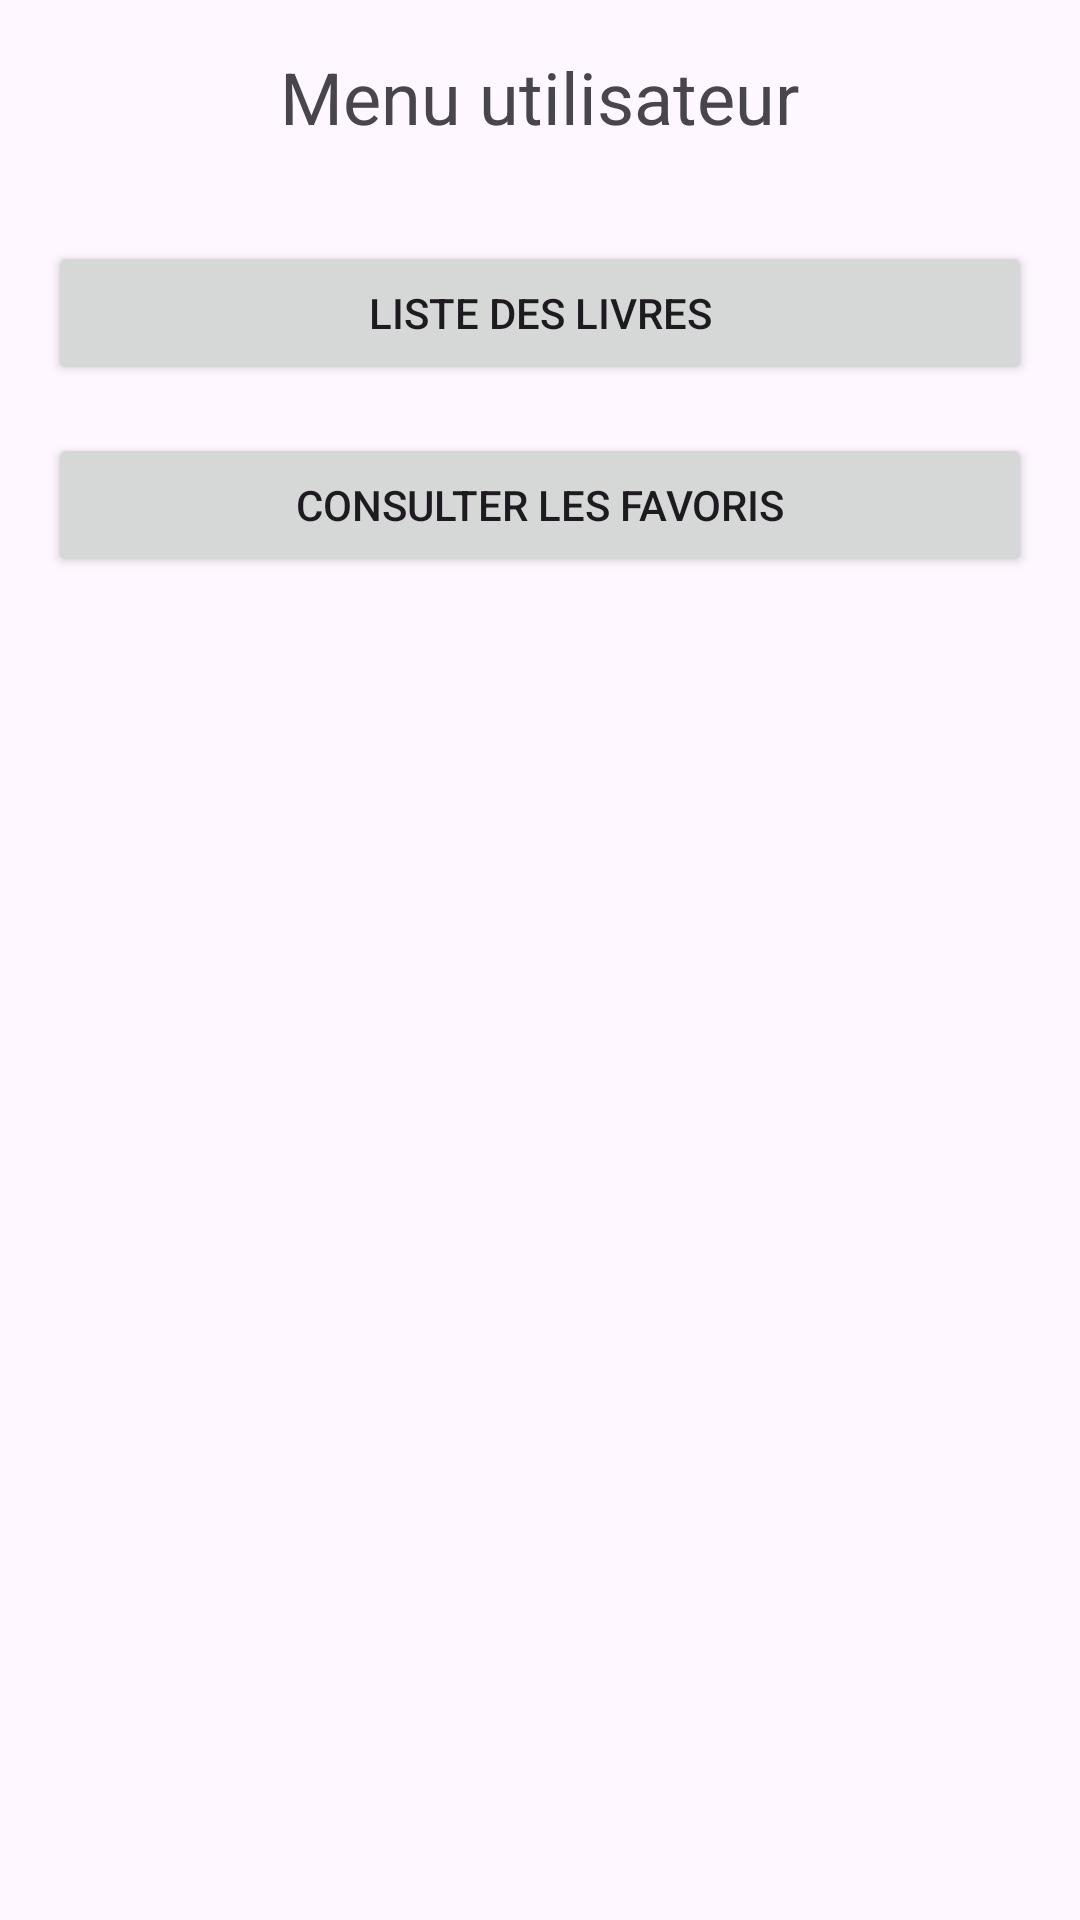

This screen was rendered from an Android layout file. Write that file and the resources it references.
<!-- AndroidManifest.xml: application theme Theme.TP_Bibliotheque -->
<!-- res/layout/activity_menu_utilisateur.xml -->
<?xml version="1.0" encoding="utf-8"?>
<LinearLayout xmlns:android="http://schemas.android.com/apk/res/android"
    android:layout_width="match_parent"
    android:layout_height="match_parent"
    android:orientation="vertical"
    android:padding="16dp">

    <TextView
        android:layout_width="wrap_content"
        android:layout_height="wrap_content"
        android:text="@string/menu_utilisateur"
        android:textSize="24sp"
        android:layout_gravity="center"
        android:layout_marginBottom="32dp"/>

    <Button
        android:id="@+id/btnListeLivres"
        android:layout_width="match_parent"
        android:layout_height="wrap_content"
        android:text="@string/liste_des_livres"
        android:layout_marginBottom="16dp"/>

    <Button
        android:id="@+id/btnFavoris"
        android:layout_width="match_parent"
        android:layout_height="wrap_content"
        android:text="@string/consulter_les_favoris"/>

</LinearLayout>
<!-- resources referenced by this layout -->
<resources>
  <string name="consulter_les_favoris">Consulter les favoris</string>
  <string name="liste_des_livres">Liste des livres</string>
  <string name="menu_utilisateur">Menu utilisateur</string>
  <style name="Theme.TP_Bibliotheque" parent="Base.Theme.TP_Bibliotheque" />
  <style name="Base.Theme.TP_Bibliotheque" parent="Theme.Material3.DayNight.NoActionBar">
          
          
      </style>
</resources>
